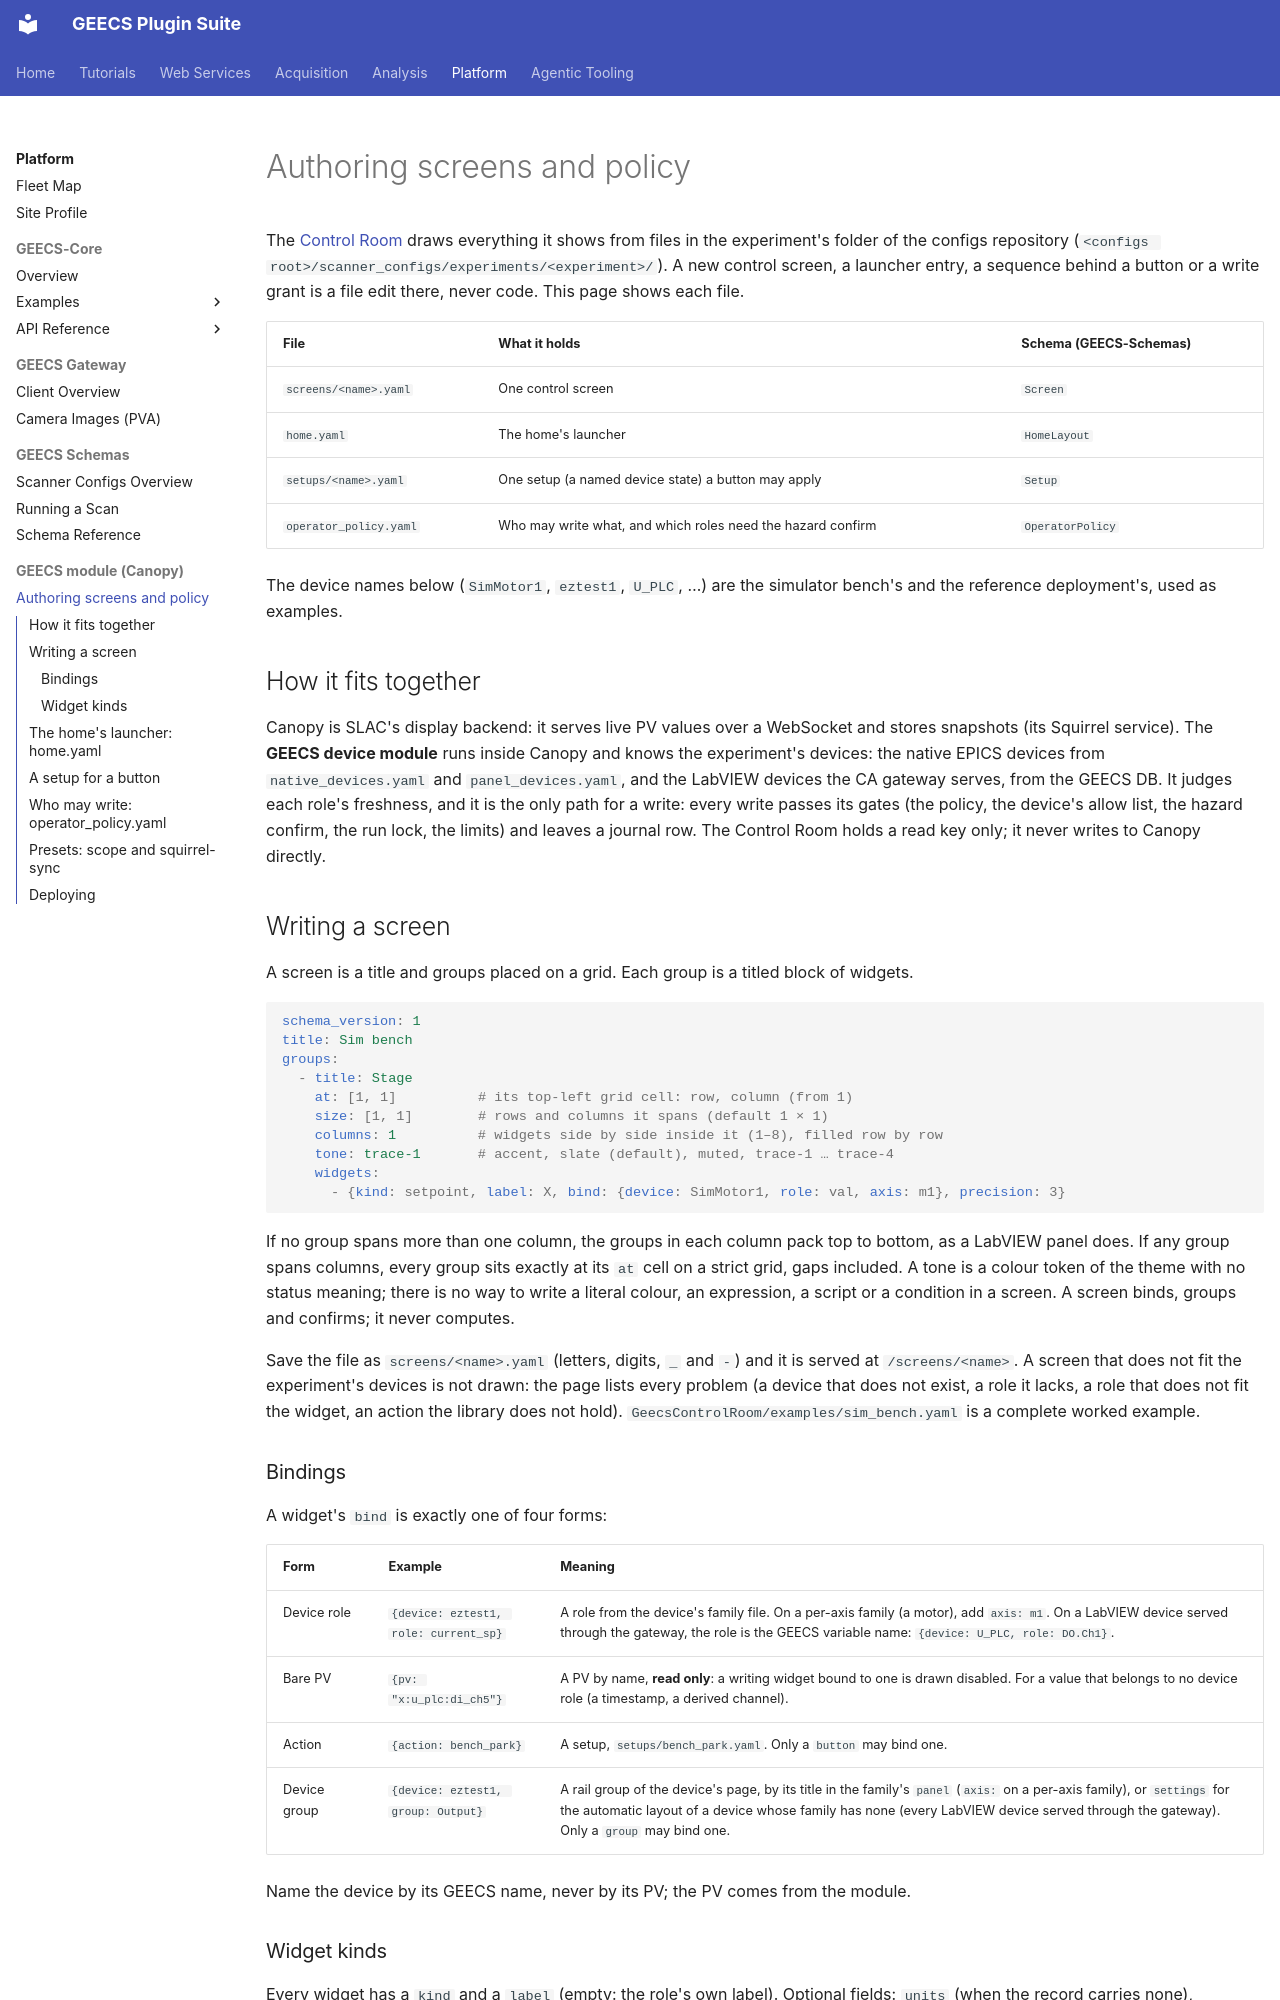

repository: GEECS-BELLA/GEECS-Plugins · page: geecs_canopy/authoring/index.html · generator: mkdocs

# Authoring screens and policy

The [Control Room](../web_services/control_room.md) draws everything it
shows from files in the experiment's folder of the configs repository
(`<configs root>/scanner_configs/experiments/<experiment>/`). A new
control screen, a launcher entry, a sequence behind a button or a write
grant is a file edit there, never code. This page shows each file.

| File | What it holds | Schema (GEECS-Schemas) |
|---|---|---|
| `screens/<name>.yaml` | One control screen | `Screen` |
| `home.yaml` | The home's launcher | `HomeLayout` |
| `setups/<name>.yaml` | One setup (a named device state) a button may apply | `Setup` |
| `operator_policy.yaml` | Who may write what, and which roles need the hazard confirm | `OperatorPolicy` |

The device names below (`SimMotor1`, `eztest1`, `U_PLC`, …) are the
simulator bench's and the reference deployment's, used as examples.

## How it fits together

Canopy is SLAC's display backend: it serves live PV values over a
WebSocket and stores snapshots (its Squirrel service). The **GEECS device
module** runs inside Canopy and knows the experiment's devices: the native
EPICS devices from `native_devices.yaml` and `panel_devices.yaml`, and the
LabVIEW devices the CA gateway serves, from the GEECS DB. It judges each
role's freshness, and it is the only path for a write: every write passes
its gates (the policy, the device's allow list, the hazard confirm, the run
lock, the limits) and leaves a journal row. The Control Room holds a read
key only; it never writes to Canopy directly.

## Writing a screen

A screen is a title and groups placed on a grid. Each group is a titled
block of widgets.

```yaml
schema_version: 1
title: Sim bench
groups:
  - title: Stage
    at: [1, 1]          # its top-left grid cell: row, column (from 1)
    size: [1, 1]        # rows and columns it spans (default 1 × 1)
    columns: 1          # widgets side by side inside it (1–8), filled row by row
    tone: trace-1       # accent, slate (default), muted, trace-1 … trace-4
    widgets:
      - {kind: setpoint, label: X, bind: {device: SimMotor1, role: val, axis: m1}, precision: 3}
```

If no group spans more than one column, the groups in each column pack top
to bottom, as a LabVIEW panel does. If any group spans columns, every
group sits exactly at its `at` cell on a strict grid, gaps included. A tone is a colour token of the theme with no status
meaning; there is no way to write a literal colour, an expression, a
script or a condition in a screen. A screen binds, groups and confirms;
it never computes.

Save the file as `screens/<name>.yaml` (letters, digits, `_` and `-`)
and it is served at `/screens/<name>`. A screen that does not fit the
experiment's devices is not drawn: the page lists every problem (a device
that does not exist, a role it lacks, a role that does not fit the widget,
an action the library does not hold). `GeecsControlRoom/examples/sim_bench.yaml`
is a complete worked example.

### Bindings

A widget's `bind` is exactly one of four forms:

| Form | Example | Meaning |
|---|---|---|
| Device role | `{device: eztest1, role: current_sp}` | A role from the device's family file. On a per-axis family (a motor), add `axis: m1`. On a LabVIEW device served through the gateway, the role is the GEECS variable name: `{device: U_PLC, role: DO.Ch1}`. |
| Bare PV | `{pv: "x:u_plc:di_ch5"}` | A PV by name, **read only**: a writing widget bound to one is drawn disabled. For a value that belongs to no device role (a timestamp, a derived channel). |
| Action | `{action: bench_park}` | A setup, `setups/bench_park.yaml`. Only a `button` may bind one. |
| Device group | `{device: eztest1, group: Output}` | A rail group of the device's page, by its title in the family's `panel` (`axis:` on a per-axis family), or `settings` for the automatic layout of a device whose family has none (every LabVIEW device served through the gateway). Only a `group` may bind one. |

Name the device by its GEECS name, never by its PV; the PV comes from the
module.
